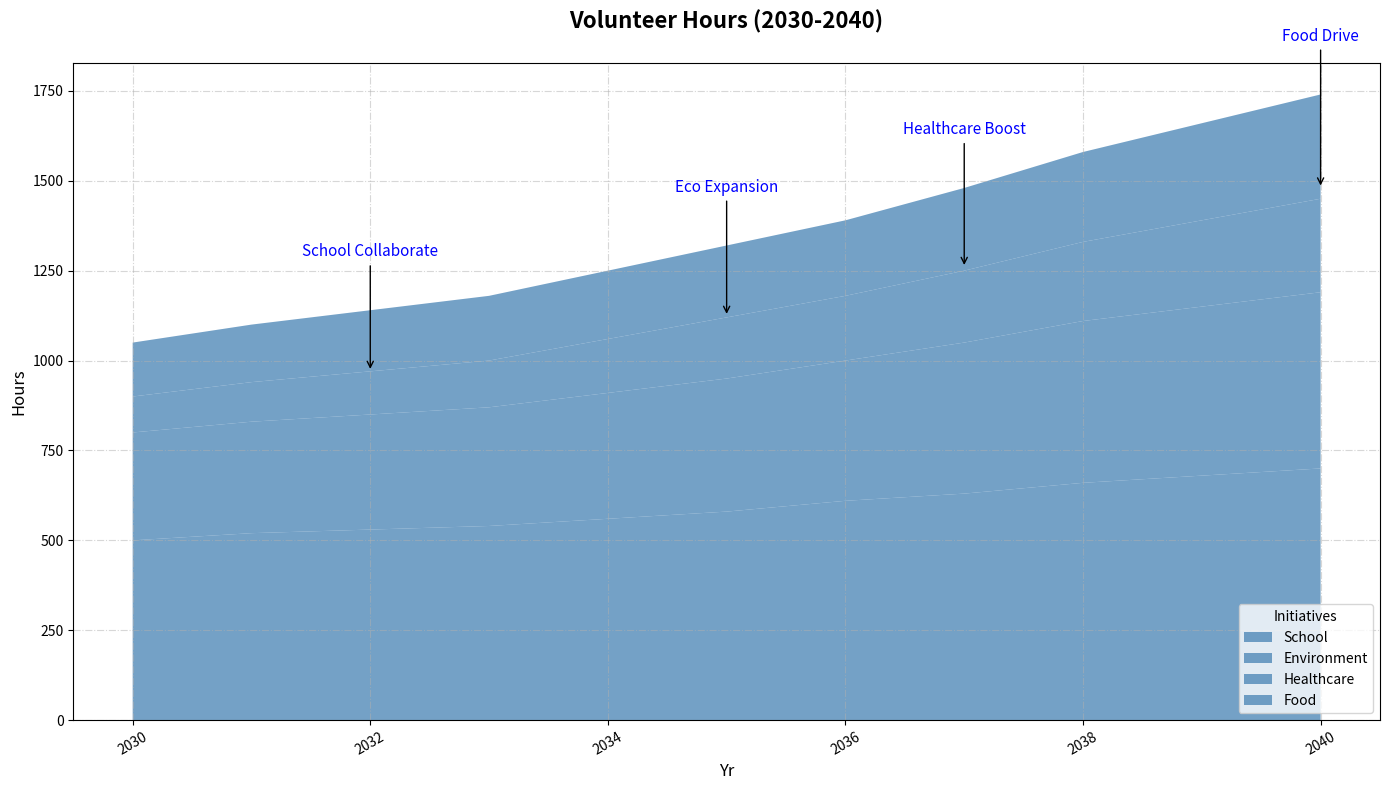

Recreate this plot in Python.
import matplotlib.pyplot as plt
import numpy as np

years = np.arange(2030, 2041)

school_programs = np.array([500, 520, 530, 540, 560, 580, 610, 630, 660, 680, 700])
environmental_projects = np.array([300, 310, 320, 330, 350, 370, 390, 420, 450, 470, 490])
healthcare_support = np.array([100, 110, 120, 130, 150, 170, 180, 200, 220, 240, 260])
food_drives = np.array([150, 160, 170, 180, 190, 200, 210, 230, 250, 270, 290])

# Consistent single color for all data groups
single_color = '#4682B4'  

plt.figure(figsize=(14, 8))
plt.stackplot(years, school_programs, environmental_projects, healthcare_support, food_drives,
              labels=['School', 'Environment', 'Healthcare', 'Food'],
              colors=[single_color, single_color, single_color, single_color], alpha=0.75)

plt.title('Volunteer Hours (2030-2040)', fontsize=16, fontweight='bold', pad=25)
plt.xlabel('Yr', fontsize=12, fontstyle='italic')
plt.ylabel('Hours', fontsize=12, fontstyle='italic')

plt.legend(loc='lower right', title='Initiatives', fontsize=10)

plt.grid(alpha=0.5, linestyle='-.')
plt.xticks(rotation=30)
plt.tight_layout()

milestones = {
    2032: 'School Collaborate',
    2035: 'Eco Expansion',
    2037: 'Healthcare Boost',
    2040: 'Food Drive'
}

for year, text in milestones.items():
    hour_total = sum([school_programs[year-2030], environmental_projects[year-2030], healthcare_support[year-2030], food_drives[year-2030]])
    plt.annotate(text, xy=(year, hour_total*0.85), xytext=(year, hour_total + 150),
                 arrowprops=dict(facecolor='grey', arrowstyle='->'),
                 fontsize=11, ha='center', color='blue')

plt.show()
